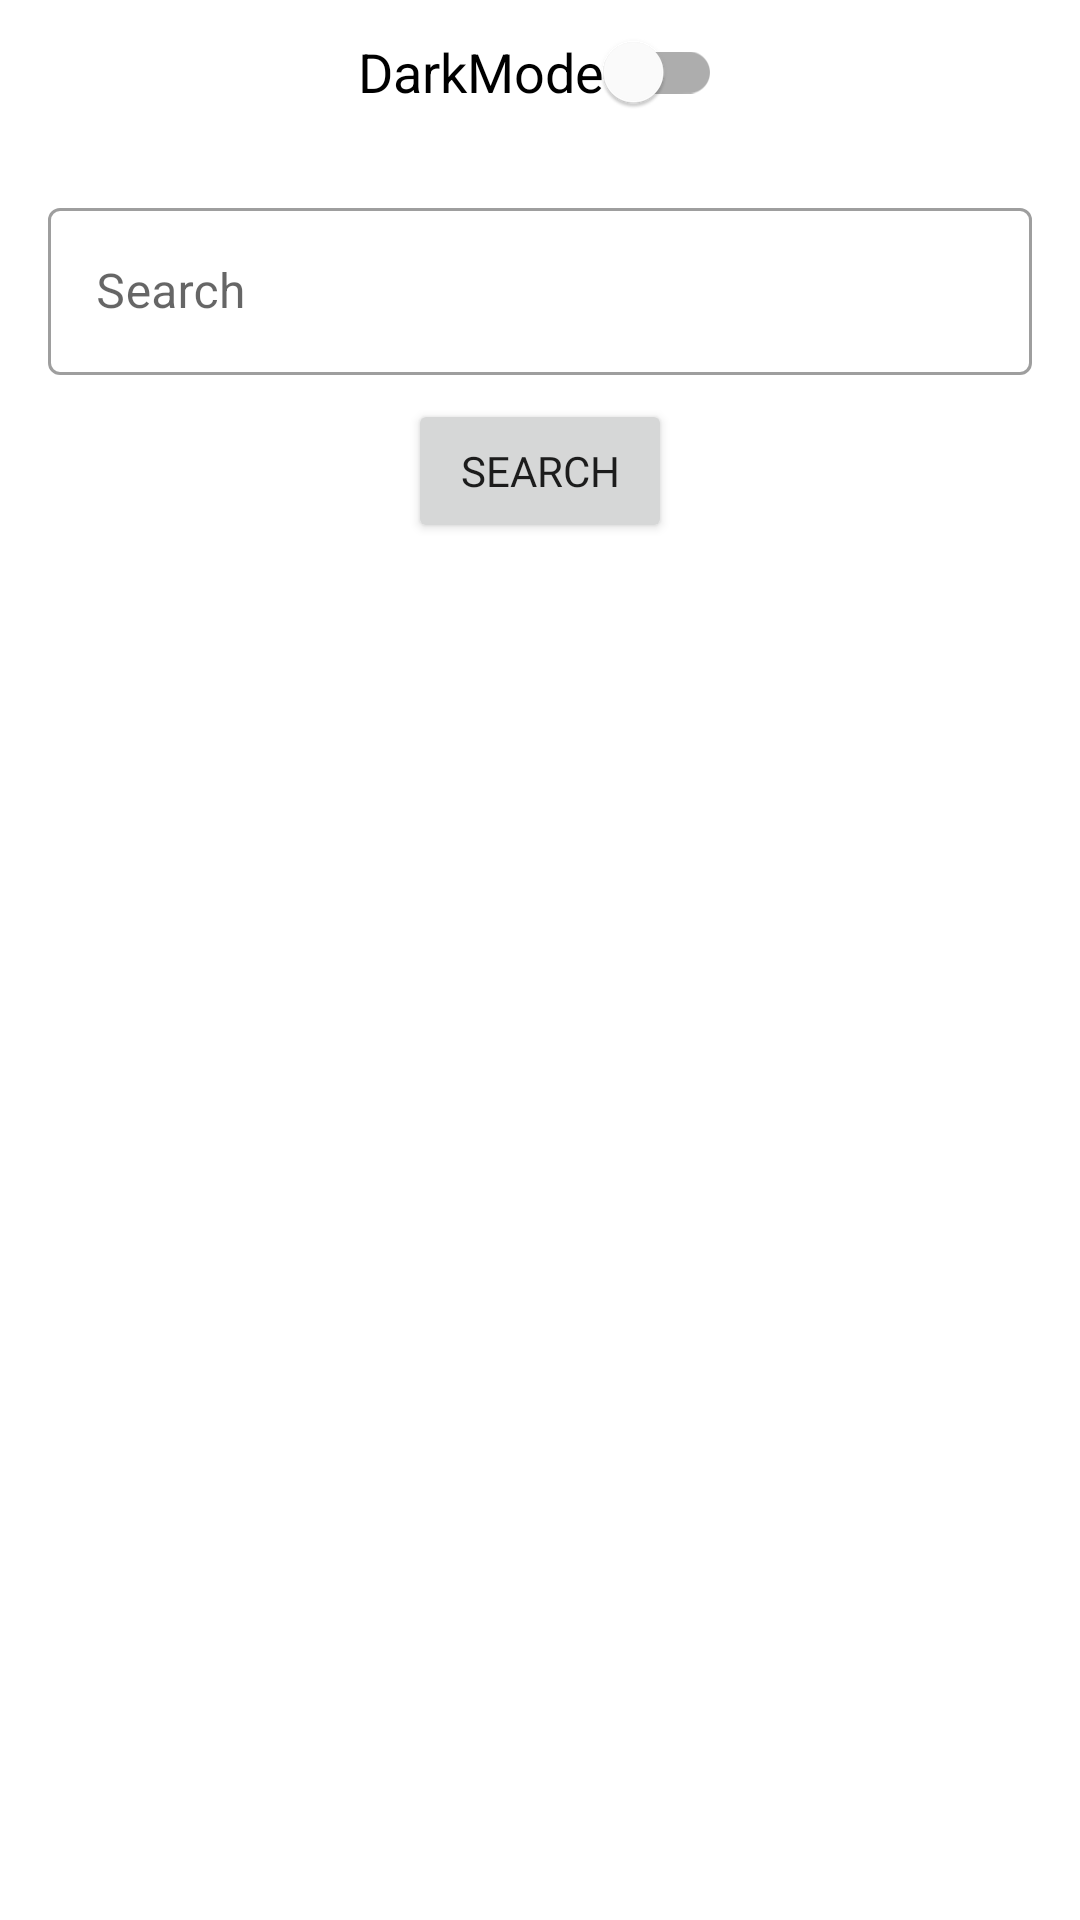

The Android layout XML behind this screen, and the referenced resources:
<!-- AndroidManifest.xml: application theme Theme.GithubApp -->
<!-- res/layout/activity_main.xml -->
<?xml version="1.0" encoding="utf-8"?>
<androidx.constraintlayout.widget.ConstraintLayout xmlns:android="http://schemas.android.com/apk/res/android"
    xmlns:app="http://schemas.android.com/apk/res-auto"
    xmlns:tools="http://schemas.android.com/tools"
    android:layout_width="match_parent"
    android:layout_height="match_parent"
    tools:context=".MainActivity">

    <com.google.android.material.switchmaterial.SwitchMaterial
        android:id="@+id/switch_theme"
        android:layout_width="wrap_content"
        android:layout_height="wrap_content"
        android:text="DarkMode"
        android:textSize="18sp"
        app:layout_constraintEnd_toEndOf="parent"
        app:layout_constraintStart_toStartOf="parent"
        app:layout_constraintTop_toTopOf="parent" />
    <ProgressBar
        android:id="@+id/progressBar"
        style="?android:attr/progressBarStyle"
        android:layout_width="wrap_content"
        android:layout_height="wrap_content"
        android:visibility="gone"
        app:layout_constraintBottom_toBottomOf="parent"
        app:layout_constraintEnd_toEndOf="parent"
        app:layout_constraintStart_toStartOf="parent"
        app:layout_constraintTop_toTopOf="parent"
        tools:visibility="visible" />

    <com.google.android.material.textfield.TextInputLayout
        android:id="@+id/inputLayout"
        style="@style/Widget.MaterialComponents.TextInputLayout.OutlinedBox"
        android:layout_width="0dp"
        android:layout_height="wrap_content"
        android:layout_margin="16dp"
        app:layout_constraintEnd_toEndOf="parent"
        app:layout_constraintHorizontal_bias="0.5"
        app:layout_constraintStart_toStartOf="parent"
        app:layout_constraintTop_toBottomOf="@id/switch_theme">

        <com.google.android.material.textfield.TextInputEditText
            android:id="@+id/search_page"
            android:layout_width="match_parent"
            android:layout_height="wrap_content"
            android:ems="10"
            android:maxLines="1"
            android:hint="@string/search" />
    </com.google.android.material.textfield.TextInputLayout>

    <Button
        android:id="@+id/btn_search"
        android:layout_width="wrap_content"
        android:layout_height="wrap_content"
        android:layout_marginTop="8dp"
        android:fontFamily="@font/poppins"
        android:text="Search"
        app:layout_constraintEnd_toEndOf="parent"
        app:layout_constraintStart_toStartOf="parent"
        app:layout_constraintTop_toBottomOf="@id/inputLayout" />


    <androidx.recyclerview.widget.RecyclerView
        android:id="@+id/rvReview"
        android:layout_width="0dp"
        android:layout_height="0dp"
        android:layout_marginStart="16dp"
        android:layout_marginTop="8dp"
        android:layout_marginEnd="16dp"
        android:overScrollMode="never"
        android:scrollbarSize="0dp"
        tools:listitem="@layout/item_recycle_view"
        app:layout_constraintBottom_toBottomOf="parent"
        app:layout_constraintEnd_toEndOf="parent"
        app:layout_constraintStart_toStartOf="parent"
        app:layout_constraintTop_toBottomOf="@+id/btn_search" />

</androidx.constraintlayout.widget.ConstraintLayout>
<!-- res/layout/item_recycle_view.xml (included above) -->
<?xml version="1.0" encoding="utf-8"?>
<androidx.constraintlayout.widget.ConstraintLayout
    xmlns:android="http://schemas.android.com/apk/res/android"
    xmlns:app="http://schemas.android.com/apk/res-auto"
    xmlns:tools="http://schemas.android.com/tools"
    android:layout_width="match_parent"
    android:layout_height="wrap_content"
    android:layout_margin="16dp">


    <de.hdodenhof.circleimageview.CircleImageView
        android:id="@+id/img_item_photo"
        android:layout_width="85dp"
        android:layout_height="65dp"
        android:layout_marginTop="8dp"
        android:layout_marginBottom="8dp"
        android:scaleType="centerCrop"
        app:layout_constraintBottom_toBottomOf="parent"
        app:layout_constraintStart_toStartOf="parent"
        app:layout_constraintTop_toTopOf="parent"
        tools:src="@tools:sample/avatars" />

    <TextView
        android:id="@+id/tv_username"
        style="@style/textview_bold"
        android:layout_width="0dp"
        android:layout_height="wrap_content"
        android:layout_marginEnd="16dp"
        android:layout_toEndOf="@id/img_item_photo"
        android:fontFamily="@font/poppins"
        android:text="@string/username"
        app:layout_constraintEnd_toEndOf="parent"
        app:layout_constraintStart_toEndOf="@+id/img_item_photo"
        app:layout_constraintTop_toTopOf="parent" />

<TextView
        android:id="@+id/tv_id"
        style="@style/textview_bold"
        android:layout_width="0dp"
        android:layout_height="wrap_content"
        android:layout_marginEnd="16dp"
        android:layout_toEndOf="@id/img_item_photo"
        android:fontFamily="@font/poppins"
        android:text="id"
        app:layout_constraintEnd_toEndOf="parent"
        app:layout_constraintStart_toEndOf="@+id/img_item_photo"
        app:layout_constraintTop_toBottomOf="@id/tv_username" />




</androidx.constraintlayout.widget.ConstraintLayout>
<!-- resources referenced by this layout -->
<resources>
  <string name="search">Search</string>
  <string name="username">nama</string>
  <style name="textview_bold">
          <item name="fontFamily">@font/poppins_semibold</item>
          <item name="android:textSize">16sp</item>
      </style>
  <style name="Theme.GithubApp" parent="Theme.MaterialComponents.DayNight.DarkActionBar">
          
          <item name="colorPrimary">@color/purple_500</item>
          <item name="colorPrimaryVariant">@color/purple_700</item>
          <item name="colorOnPrimary">@color/white</item>
          
          <item name="colorSecondary">@color/teal_200</item>
          <item name="colorSecondaryVariant">@color/teal_700</item>
          <item name="colorOnSecondary">@color/black</item>
          
          <item name="android:statusBarColor" tools:targetApi="l">?attr/colorPrimaryVariant</item>
          
      </style>
  <!-- not gathered from this repository: default colours our renderer supplied (Android Studio template values) -->
  <color name="purple_500">#FF6200EE</color>
  <color name="purple_700">#FF3700B3</color>
  <color name="teal_200">#FF03DAC5</color>
  <color name="teal_700">#FF018786</color>
  <color name="black">#FF000000</color>
  <color name="white">#FFFFFFFF</color>
</resources>
